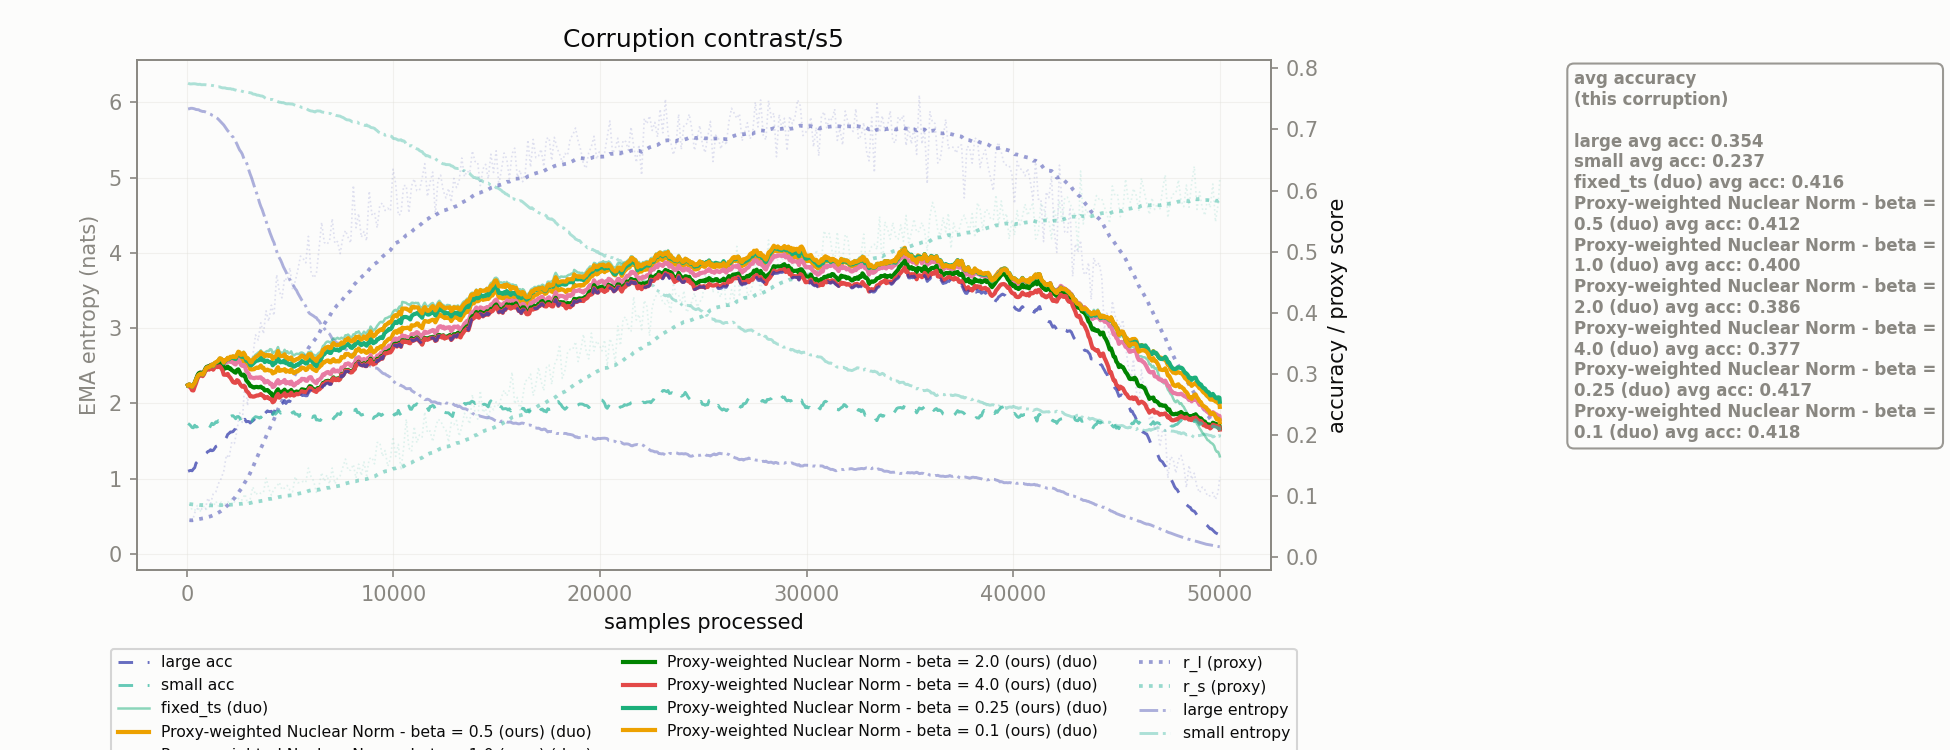

The table this chart was drawn from, first rows:
corruption, n_samples, r_l, r_s, r_l_ema, r_s_ema, large_acc_ema, small_acc_ema, large_ent_ema, small_ent_ema, fixed_ts_duo_acc_ema, Proxy-weighted Nuclear Norm - beta = 0.5…, Proxy-weighted Nuclear Norm - beta = 1.0…, Proxy-weighted Nuclear Norm - beta = 2.0…, Proxy-weighted Nuclear Norm - beta = 4.0…, Proxy-weighted Nuclear Norm - beta = 0.2…, Proxy-weighted Nuclear Norm - beta = 0.1…
contrast/s5, 128.0, 0.06048, 0.0869, 0.06048, 0.0869, 0.1414, 0.2172, 5.916, 6.247, 0.2828, 0.282, 0.282, 0.282, 0.279, 0.2828, 0.2828
contrast/s5, 256.0, 0.05661, 0.07744, 0.06029, 0.08644, 0.1413, 0.2121, 5.922, 6.246, 0.2789, 0.2775, 0.2775, 0.2782, 0.2732, 0.2789, 0.2789
contrast/s5, 384.0, 0.07243, 0.07645, 0.06088, 0.08595, 0.1464, 0.2159, 5.913, 6.247, 0.2851, 0.2845, 0.2853, 0.2853, 0.2793, 0.2851, 0.2851
contrast/s5, 512.0, 0.07933, 0.08456, 0.06178, 0.08589, 0.1562, 0.2132, 5.904, 6.24, 0.2951, 0.2954, 0.2968, 0.2968, 0.2914, 0.2951, 0.2951
contrast/s5, 640.0, 0.07963, 0.07392, 0.06265, 0.0853, 0.1575, 0.2137, 5.891, 6.241, 0.2997, 0.3, 0.302, 0.302, 0.2978, 0.2997, 0.2997
contrast/s5, 768.0, 0.07826, 0.08603, 0.06341, 0.08534, 0.1612, 0.2126, 5.879, 6.235, 0.2987, 0.2989, 0.2999, 0.3, 0.2962, 0.2987, 0.2987
contrast/s5, 896.0, 0.07867, 0.07808, 0.06416, 0.08498, 0.1689, 0.2132, 5.874, 6.235, 0.3067, 0.3069, 0.3079, 0.3079, 0.3045, 0.3067, 0.3067
contrast/s5, 1024, 0.09679, 0.07883, 0.06575, 0.08468, 0.1729, 0.2121, 5.855, 6.233, 0.3109, 0.3111, 0.312, 0.312, 0.3074, 0.3109, 0.3109
contrast/s5, 1152, 0.08751, 0.08618, 0.06681, 0.08476, 0.1758, 0.2151, 5.843, 6.229, 0.3134, 0.3143, 0.3143, 0.3136, 0.3087, 0.3134, 0.3134
contrast/s5, 1280, 0.1035, 0.08237, 0.0686, 0.08464, 0.1748, 0.2168, 5.824, 6.223, 0.3132, 0.3125, 0.3118, 0.3112, 0.3068, 0.3125, 0.3132
contrast/s5, 1408, 0.1069, 0.09155, 0.07047, 0.08498, 0.1812, 0.2215, 5.802, 6.211, 0.319, 0.3177, 0.3178, 0.3172, 0.3125, 0.3183, 0.319
contrast/s5, 1536, 0.1205, 0.08331, 0.07291, 0.0849, 0.1848, 0.2235, 5.774, 6.208, 0.3221, 0.3202, 0.3187, 0.3182, 0.3118, 0.3215, 0.3221
contrast/s5, 1664, 0.1286, 0.09004, 0.07563, 0.08515, 0.1888, 0.2231, 5.737, 6.198, 0.3248, 0.3223, 0.321, 0.3161, 0.3095, 0.3243, 0.3248
contrast/s5, 1792, 0.141, 0.08277, 0.07882, 0.08503, 0.1871, 0.2234, 5.699, 6.193, 0.3184, 0.3154, 0.3134, 0.3075, 0.2986, 0.3171, 0.3184
contrast/s5, 1920, 0.1672, 0.09088, 0.08313, 0.08532, 0.196, 0.2244, 5.646, 6.186, 0.323, 0.3202, 0.3192, 0.3094, 0.2984, 0.3226, 0.323
contrast/s5, 2048, 0.1623, 0.0904, 0.08699, 0.08556, 0.2026, 0.2261, 5.607, 6.182, 0.3241, 0.3208, 0.3199, 0.3088, 0.2959, 0.3237, 0.3248
contrast/s5, 2176, 0.1883, 0.09486, 0.09193, 0.08602, 0.2048, 0.2313, 5.555, 6.175, 0.3281, 0.3237, 0.3192, 0.3061, 0.29, 0.3263, 0.3273
contrast/s5, 2304, 0.1862, 0.09004, 0.09653, 0.08621, 0.2084, 0.2293, 5.501, 6.168, 0.3295, 0.3218, 0.3162, 0.303, 0.2855, 0.3249, 0.328
contrast/s5, 2432, 0.2074, 0.09957, 0.1019, 0.08686, 0.2185, 0.2299, 5.444, 6.157, 0.3332, 0.3255, 0.3213, 0.3062, 0.2897, 0.3298, 0.3319
contrast/s5, 2560, 0.2362, 0.09299, 0.1085, 0.08716, 0.2192, 0.2281, 5.367, 6.152, 0.3356, 0.3271, 0.3195, 0.303, 0.2843, 0.3325, 0.3351
contrast/s5, 2688, 0.2205, 0.09393, 0.114, 0.08749, 0.2199, 0.2274, 5.312, 6.146, 0.3335, 0.3206, 0.313, 0.2973, 0.2789, 0.3277, 0.3316
contrast/s5, 2816, 0.2903, 0.1032, 0.1226, 0.08826, 0.2257, 0.2244, 5.219, 6.136, 0.3329, 0.3204, 0.3121, 0.2964, 0.279, 0.3276, 0.3311
contrast/s5, 2944, 0.2479, 0.08784, 0.1287, 0.08824, 0.2221, 0.2238, 5.161, 6.135, 0.3273, 0.3146, 0.3026, 0.2869, 0.2704, 0.3211, 0.3258
contrast/s5, 3072, 0.316, 0.0955, 0.1378, 0.0886, 0.2195, 0.2211, 5.045, 6.128, 0.3214, 0.3077, 0.2938, 0.2803, 0.2632, 0.3142, 0.3192
contrast/s5, 3200, 0.3302, 0.115, 0.1472, 0.08988, 0.2232, 0.2261, 4.944, 6.111, 0.3266, 0.3074, 0.2934, 0.2782, 0.2627, 0.3164, 0.3232
contrast/s5, 3328, 0.3637, 0.1019, 0.1578, 0.09047, 0.228, 0.2299, 4.834, 6.106, 0.3313, 0.3094, 0.2937, 0.2785, 0.2637, 0.3205, 0.3274
contrast/s5, 3456, 0.3554, 0.106, 0.1674, 0.09123, 0.2323, 0.2288, 4.731, 6.096, 0.3347, 0.3097, 0.2933, 0.278, 0.2646, 0.3219, 0.3304
contrast/s5, 3584, 0.3835, 0.1042, 0.1779, 0.09186, 0.2377, 0.2294, 4.618, 6.086, 0.3386, 0.3137, 0.2943, 0.2791, 0.267, 0.327, 0.3355
contrast/s5, 3712, 0.3656, 0.1059, 0.1871, 0.09255, 0.2374, 0.2285, 4.525, 6.077, 0.3347, 0.31, 0.2909, 0.2763, 0.2639, 0.3236, 0.3326
contrast/s5, 3840, 0.403, 0.1295, 0.1976, 0.09435, 0.2372, 0.2358, 4.418, 6.052, 0.3364, 0.3059, 0.2864, 0.2732, 0.2612, 0.3212, 0.3309
contrast/s5, 3968, 0.386, 0.1125, 0.2068, 0.09524, 0.2384, 0.2342, 4.32, 6.041, 0.3371, 0.3057, 0.2866, 0.2717, 0.2601, 0.3195, 0.3291
contrast/s5, 4096, 0.4123, 0.1015, 0.2168, 0.09554, 0.2388, 0.2364, 4.221, 6.038, 0.3398, 0.3048, 0.2839, 0.2682, 0.2584, 0.3189, 0.3297
contrast/s5, 4224, 0.3954, 0.1121, 0.2255, 0.09635, 0.237, 0.2371, 4.137, 6.03, 0.336, 0.302, 0.2794, 0.2636, 0.2548, 0.317, 0.3275
contrast/s5, 4352, 0.4622, 0.1154, 0.2371, 0.09727, 0.2479, 0.2362, 4.023, 6.017, 0.339, 0.3076, 0.287, 0.272, 0.264, 0.3218, 0.3314
contrast/s5, 4480, 0.4351, 0.1225, 0.2468, 0.0985, 0.2464, 0.239, 3.936, 6.003, 0.337, 0.3048, 0.284, 0.2689, 0.261, 0.3199, 0.3308
contrast/s5, 4608, 0.4243, 0.1103, 0.2554, 0.09908, 0.2512, 0.2379, 3.864, 5.996, 0.3347, 0.3063, 0.2867, 0.2708, 0.2643, 0.32, 0.3291
contrast/s5, 4736, 0.4566, 0.1133, 0.2652, 0.09978, 0.2563, 0.2384, 3.784, 5.99, 0.3394, 0.3077, 0.29, 0.2741, 0.2682, 0.3224, 0.332
contrast/s5, 4864, 0.4531, 0.1174, 0.2744, 0.1006, 0.2544, 0.2423, 3.708, 5.98, 0.337, 0.3053, 0.2864, 0.2705, 0.2652, 0.3186, 0.3273
contrast/s5, 4992, 0.4736, 0.11, 0.2841, 0.1011, 0.2547, 0.2402, 3.639, 5.979, 0.334, 0.3031, 0.2836, 0.2693, 0.2644, 0.3144, 0.3245
contrast/s5, 5120, 0.4381, 0.1069, 0.2916, 0.1014, 0.257, 0.2358, 3.583, 5.978, 0.3318, 0.3038, 0.2832, 0.2702, 0.2658, 0.3133, 0.3225
contrast/s5, 5248, 0.4514, 0.1317, 0.2994, 0.1029, 0.2579, 0.234, 3.525, 5.962, 0.3315, 0.3025, 0.2824, 0.2699, 0.2659, 0.3125, 0.3223
contrast/s5, 5376, 0.47, 0.1218, 0.3077, 0.1038, 0.2593, 0.2333, 3.466, 5.952, 0.3326, 0.3041, 0.2851, 0.2701, 0.2666, 0.3147, 0.3243
contrast/s5, 5504, 0.4926, 0.1222, 0.3168, 0.1047, 0.2614, 0.2336, 3.402, 5.942, 0.3345, 0.3071, 0.2884, 0.2712, 0.268, 0.3182, 0.3277
contrast/s5, 5632, 0.4887, 0.124, 0.3251, 0.1056, 0.2647, 0.2352, 3.35, 5.933, 0.3339, 0.3097, 0.2914, 0.2743, 0.2706, 0.3198, 0.3284
contrast/s5, 5760, 0.4818, 0.1222, 0.3328, 0.1064, 0.264, 0.2329, 3.293, 5.923, 0.3288, 0.3062, 0.2889, 0.2727, 0.2694, 0.3168, 0.3246
contrast/s5, 5888, 0.525, 0.1459, 0.3422, 0.1084, 0.2687, 0.236, 3.216, 5.899, 0.3355, 0.3114, 0.2927, 0.2766, 0.2736, 0.3225, 0.3317
contrast/s5, 6016, 0.4669, 0.1318, 0.3482, 0.1095, 0.2721, 0.2306, 3.183, 5.886, 0.3363, 0.3129, 0.2945, 0.2792, 0.2765, 0.3245, 0.3321
contrast/s5, 6144, 0.457, 0.1245, 0.3536, 0.1102, 0.2685, 0.2311, 3.161, 5.879, 0.3311, 0.307, 0.2881, 0.275, 0.2725, 0.3175, 0.3251
contrast/s5, 6272, 0.4636, 0.1061, 0.3589, 0.11, 0.2668, 0.2245, 3.14, 5.885, 0.3279, 0.3045, 0.2845, 0.2726, 0.2703, 0.3126, 0.3209
contrast/s5, 6400, 0.5037, 0.1167, 0.366, 0.1104, 0.271, 0.2239, 3.098, 5.885, 0.3345, 0.3104, 0.29, 0.2763, 0.2742, 0.3207, 0.3283
contrast/s5, 6528, 0.5479, 0.1384, 0.3749, 0.1117, 0.2757, 0.2265, 3.033, 5.873, 0.3392, 0.3143, 0.2944, 0.2805, 0.2786, 0.3259, 0.3328
contrast/s5, 6656, 0.5151, 0.1239, 0.3817, 0.1123, 0.2806, 0.2257, 2.995, 5.867, 0.3469, 0.3185, 0.2982, 0.2849, 0.2832, 0.3319, 0.3396
contrast/s5, 6784, 0.5119, 0.1345, 0.388, 0.1134, 0.2843, 0.2251, 2.954, 5.854, 0.3525, 0.3216, 0.3025, 0.2882, 0.2867, 0.3367, 0.3437
contrast/s5, 6912, 0.5178, 0.1197, 0.3944, 0.1137, 0.2825, 0.2245, 2.923, 5.854, 0.3517, 0.3192, 0.3004, 0.286, 0.2846, 0.3344, 0.3421
contrast/s5, 7040, 0.554, 0.1459, 0.4022, 0.1153, 0.2884, 0.2293, 2.86, 5.833, 0.3555, 0.3223, 0.3055, 0.2916, 0.2904, 0.3383, 0.3476
contrast/s5, 7168, 0.5135, 0.1199, 0.4076, 0.1155, 0.2884, 0.2299, 2.831, 5.833, 0.3573, 0.3205, 0.3038, 0.2913, 0.2902, 0.3395, 0.3478
contrast/s5, 7296, 0.5166, 0.1295, 0.4129, 0.1162, 0.29, 0.2349, 2.799, 5.823, 0.359, 0.3213, 0.3054, 0.2926, 0.2916, 0.34, 0.3475
contrast/s5, 7424, 0.4967, 0.1331, 0.417, 0.117, 0.29, 0.2333, 2.791, 5.817, 0.3576, 0.322, 0.3046, 0.2924, 0.2914, 0.3389, 0.3479
contrast/s5, 7552, 0.5226, 0.1468, 0.4221, 0.1185, 0.2956, 0.2393, 2.758, 5.801, 0.3577, 0.3269, 0.3097, 0.2978, 0.297, 0.3422, 0.3496
contrast/s5, 7680, 0.5347, 0.1606, 0.4276, 0.1205, 0.304, 0.2403, 2.722, 5.778, 0.3632, 0.3324, 0.316, 0.3059, 0.3052, 0.3476, 0.3558
... 331 more rows
